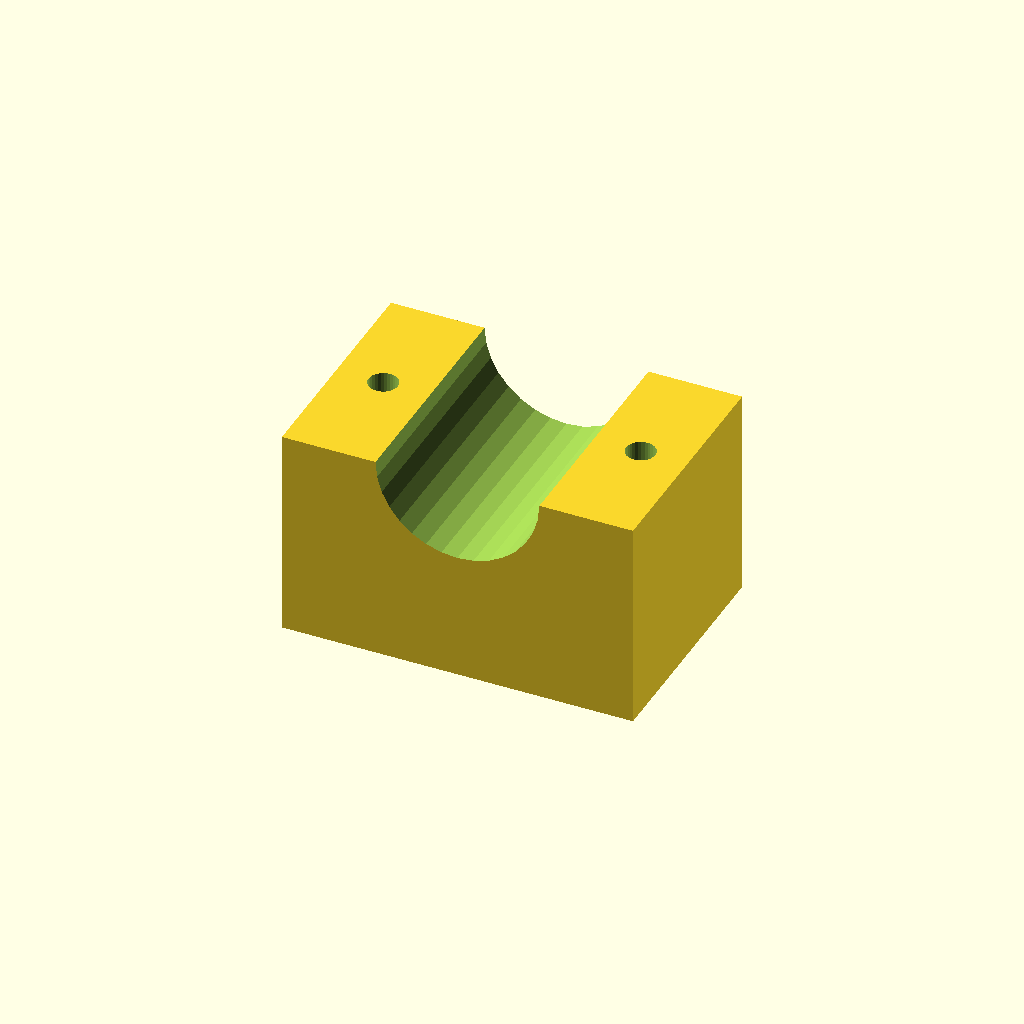
Cell 1: the model at its default parameters.
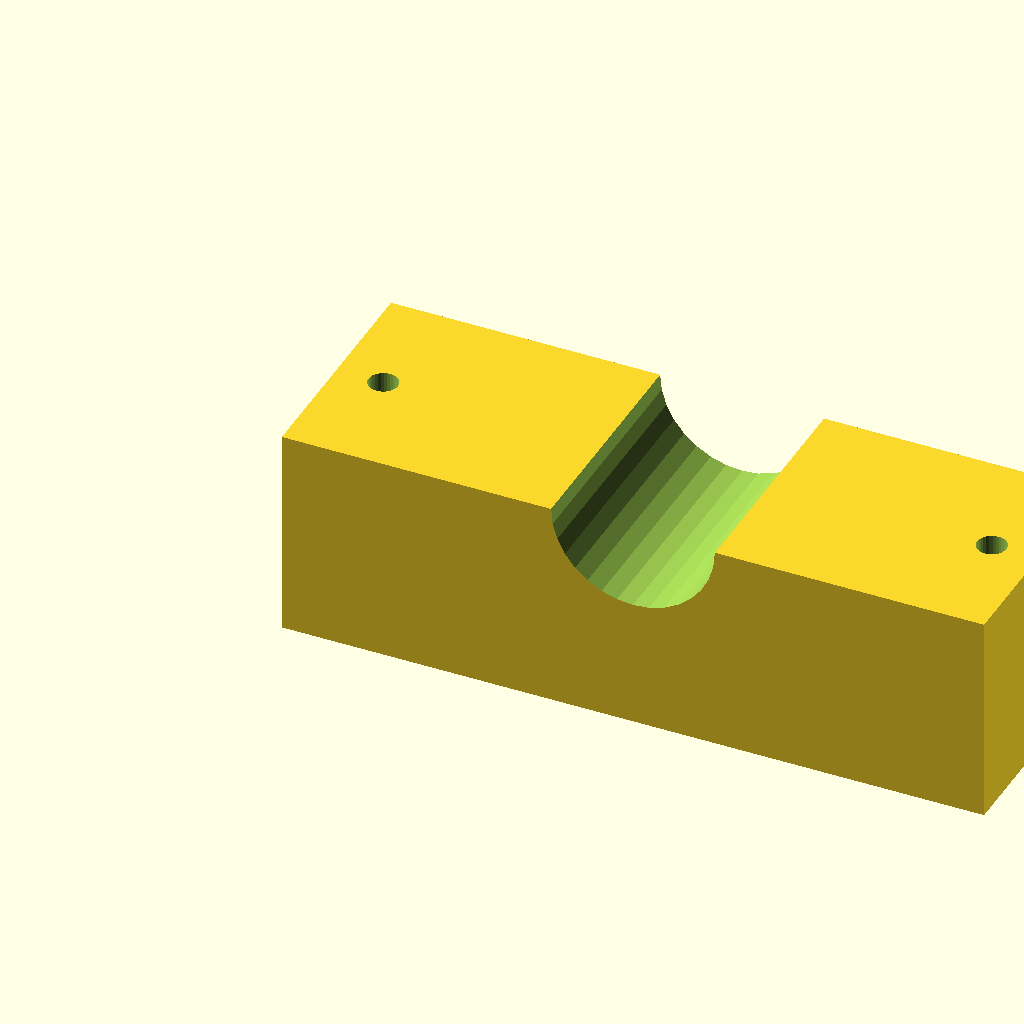
Cell 2: the same model with blk_l = 120.
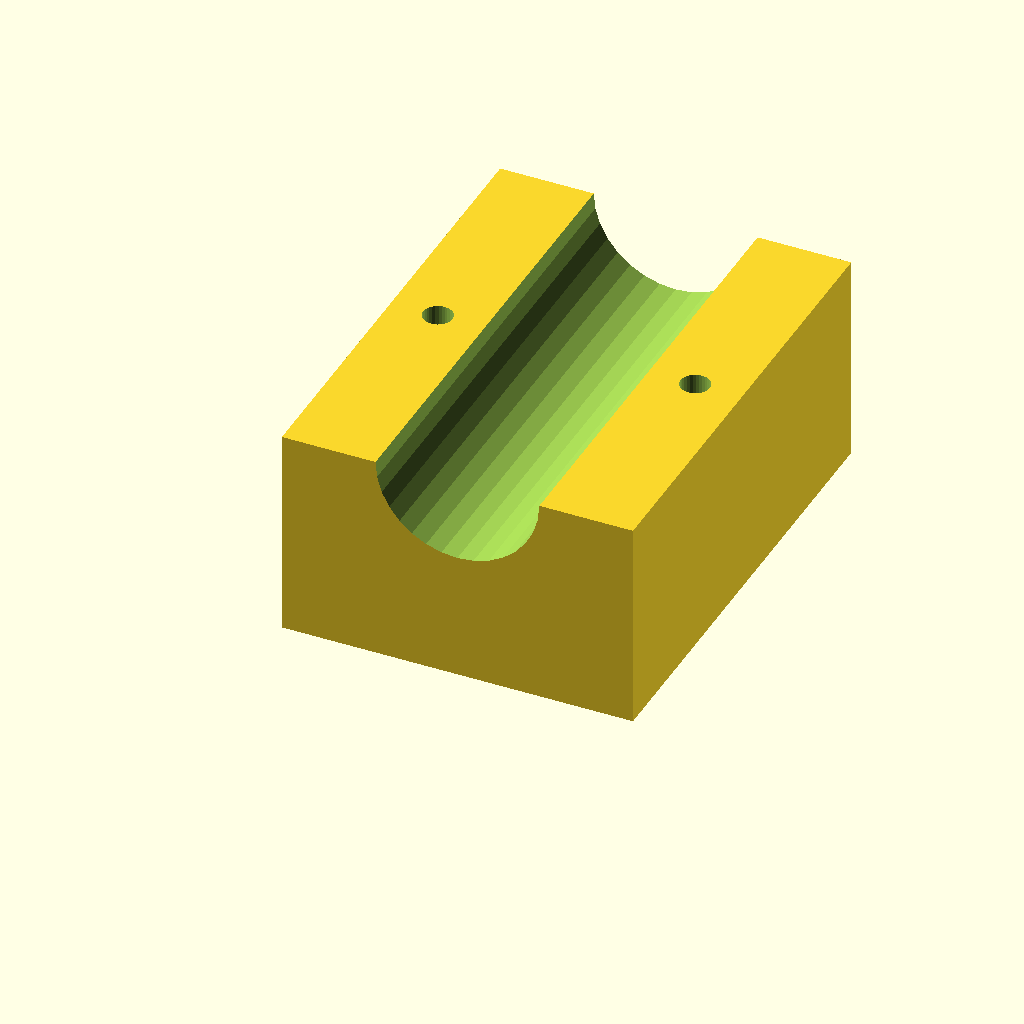
Cell 3 — blk_w set to 80, the other parameters unchanged.
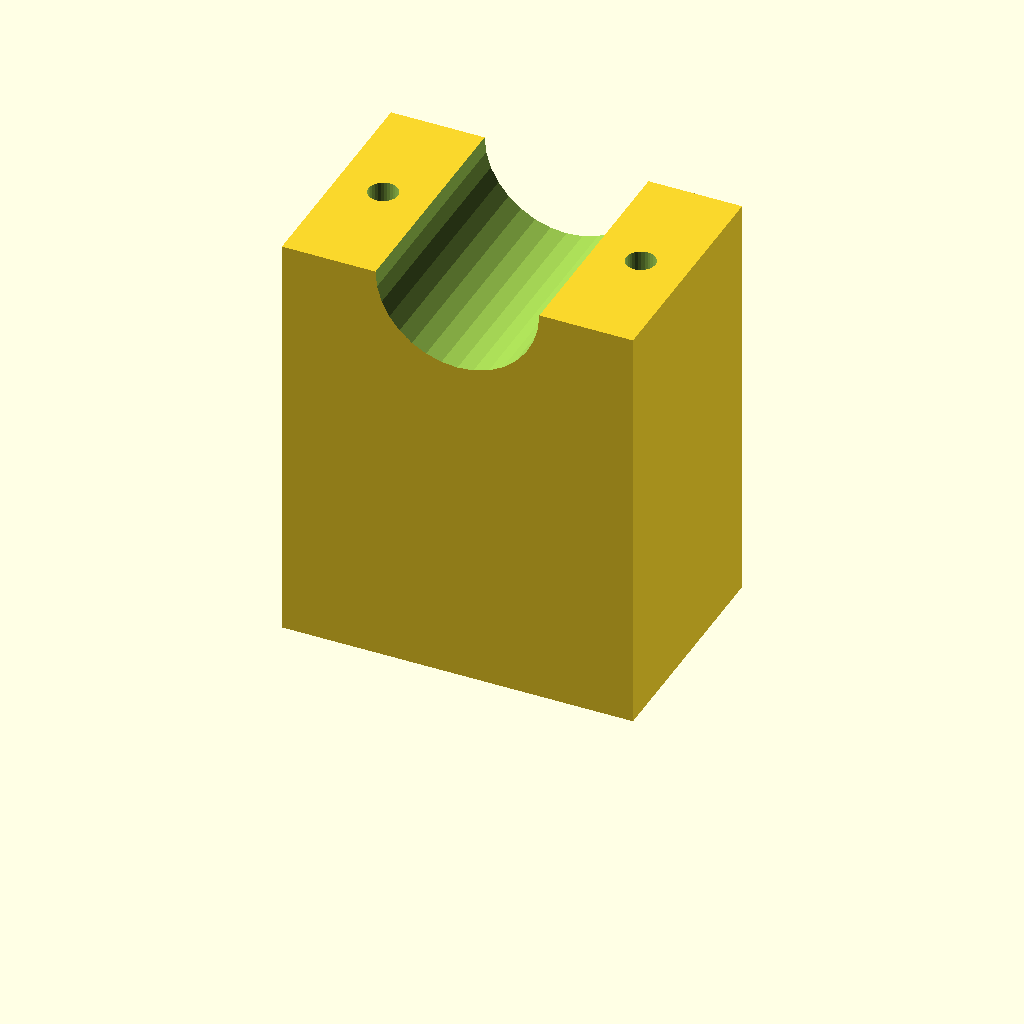
Cell 4: the same model with blk_h = 72.
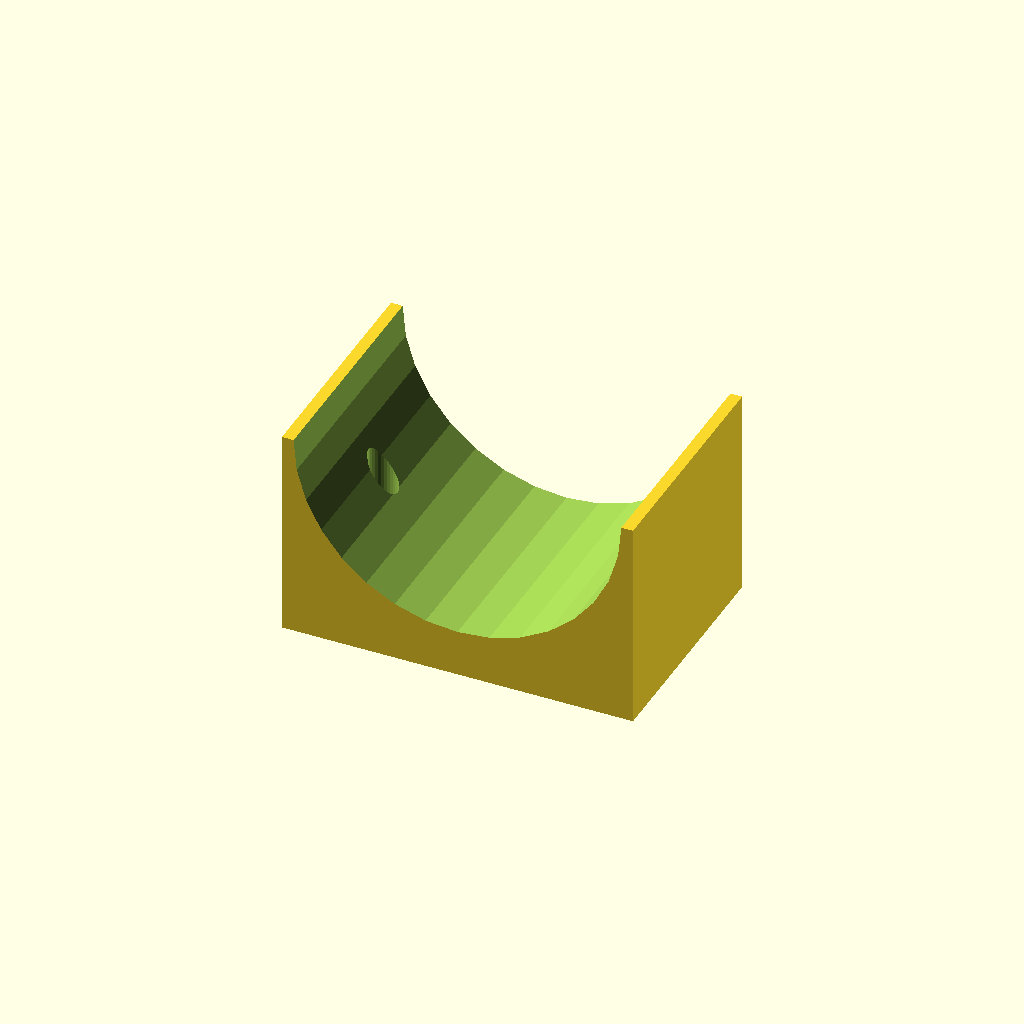
Cell 5 — clamp_r set to 28, the other parameters unchanged.
All cells are drawn from one camera (rotation 55°, 0°, 25°, orthographic, colour scheme Cornfield), so only the parameter changes between them.
Source of the model, optional_data/data/solid3/saddleclamp/part_0110.scad:
$fn = 32;

// ----------------------------------------------------------------------
// Saddle clamp: plain shaft clamp
// ----------------------------------------------------------------------

// --- parameters (mm) ---
blk_l = 60;               // block length, X
blk_w = 40;               // block width, Y
blk_h = 36;               // block height
clamp_r = 14;             // shaft groove radius
hole_r = 2.5;             // bolt hole radius
hole_m = 8;               // bolt hole margin from the ends

saw_depth = clamp_r + 3;  // saw kerf depth

difference() {
  cube([blk_l, blk_w, blk_h]);
  translate([blk_l / 2, -1, blk_h])
    rotate([-90, 0, 0])
      cylinder(h = blk_w + 2, r = clamp_r);
  for (sx = [0, 1])
    translate([sx ? blk_l - hole_m : hole_m, blk_w / 2, -1])
      cylinder(r = hole_r, h = blk_h + 2);
}
Customizer parameters (derived from the source; name, type, default, range or options):
blk_l: number, default 60
blk_w: number, default 40
blk_h: number, default 36
clamp_r: number, default 14
hole_r: number, default 2.5
hole_m: number, default 8
